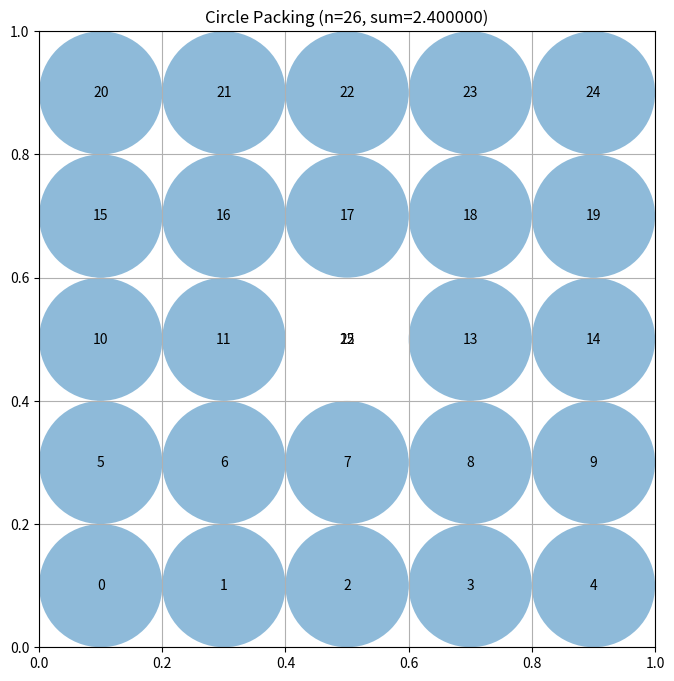

Python code for this plot:
"""Constructor-based circle packing for n=26 circles"""
import numpy as np
from scipy.optimize import linprog  # Pre-imported for LP approaches

# EVOLVE-BLOCK-START
def construct_packing():
    """
    Construct a layout of 26 circles inside the unit square and compute
    the optimal radii that maximize the total sum while respecting
    non‑overlap and border constraints.
    """
    # Create a 5×5 grid (25 circles) uniformly spaced inside the square
    grid = np.linspace(0.1, 0.9, 5)
    xv, yv = np.meshgrid(grid, grid)
    centers = np.column_stack((xv.ravel(), yv.ravel()))

    # Add a central circle as the 26th element
    centers = np.vstack((centers, [0.5, 0.5]))

    # Compute the radii that give the maximal total sum
    radii = compute_optimal_radii(centers)

    return centers, radii, radii.sum()


def compute_optimal_radii(centers):
    """
    Solve a linear program to find the largest possible radii for the given
    circle centers.

    Constraints:
        * 0 ≤ r_i ≤ distance from centre i to the nearest square edge
        * r_i + r_j ≤ distance between centres i and j  (no overlap)

    Returns:
        np.ndarray of optimal radii (length = number of centers)
    """
    n = len(centers)

    # Maximum radius allowed by the square borders for each centre
    border_limits = np.minimum.reduce(
        [centers[:, 0], centers[:, 1], 1 - centers[:, 0], 1 - centers[:, 1]]
    )

    # Pairwise centre distances
    dists = np.linalg.norm(centers[:, None, :] - centers[None, :, :], axis=2)

    # Build inequality matrix A_ub and vector b_ub such that A_ub @ r <= b_ub
    A_rows = []
    b_vals = []

    # Border constraints: r_i <= border_limits[i]
    for i in range(n):
        row = np.zeros(n)
        row[i] = 1
        A_rows.append(row)
        b_vals.append(border_limits[i])

    # Non‑overlap constraints: r_i + r_j <= dists[i, j]
    for i in range(n):
        for j in range(i + 1, n):
            row = np.zeros(n)
            row[i] = 1
            row[j] = 1
            A_rows.append(row)
            b_vals.append(dists[i, j])

    A_ub = np.array(A_rows)
    b_ub = np.array(b_vals)

    # Objective: maximize sum(r)  →  minimize -sum(r)
    c = -np.ones(n)

    # Solve the LP
    result = linprog(
        c,
        A_ub=A_ub,
        b_ub=b_ub,
        bounds=[(0, None)] * n,
        method="highs",
    )

    # If the solver fails, fall back to the border‑limited radii
    if not result.success:
        return border_limits

    return result.x
# EVOLVE-BLOCK-END


# This part remains fixed (not evolved)
def run_packing():
    """Run the circle packing constructor for n=26"""
    centers, radii, sum_radii = construct_packing()
    return centers, radii, sum_radii


def visualize(centers, radii):
    """
    Visualize the circle packing

    Args:
        centers: np.array of shape (n, 2) with (x, y) coordinates
        radii: np.array of shape (n) with radius of each circle
    """
    import matplotlib.pyplot as plt
    from matplotlib.patches import Circle

    fig, ax = plt.subplots(figsize=(8, 8))

    # Draw unit square
    ax.set_xlim(0, 1)
    ax.set_ylim(0, 1)
    ax.set_aspect("equal")
    ax.grid(True)

    # Draw circles
    for i, (center, radius) in enumerate(zip(centers, radii)):
        circle = Circle(center, radius, alpha=0.5)
        ax.add_patch(circle)
        ax.text(center[0], center[1], str(i), ha="center", va="center")

    plt.title(f"Circle Packing (n={len(centers)}, sum={sum(radii):.6f})")
    plt.show()


if __name__ == "__main__":
    centers, radii, sum_radii = run_packing()
    print(f"Sum of radii: {sum_radii}")
    # AlphaEvolve improved this to 2.635

    # Uncomment to visualize:
    visualize(centers, radii)
